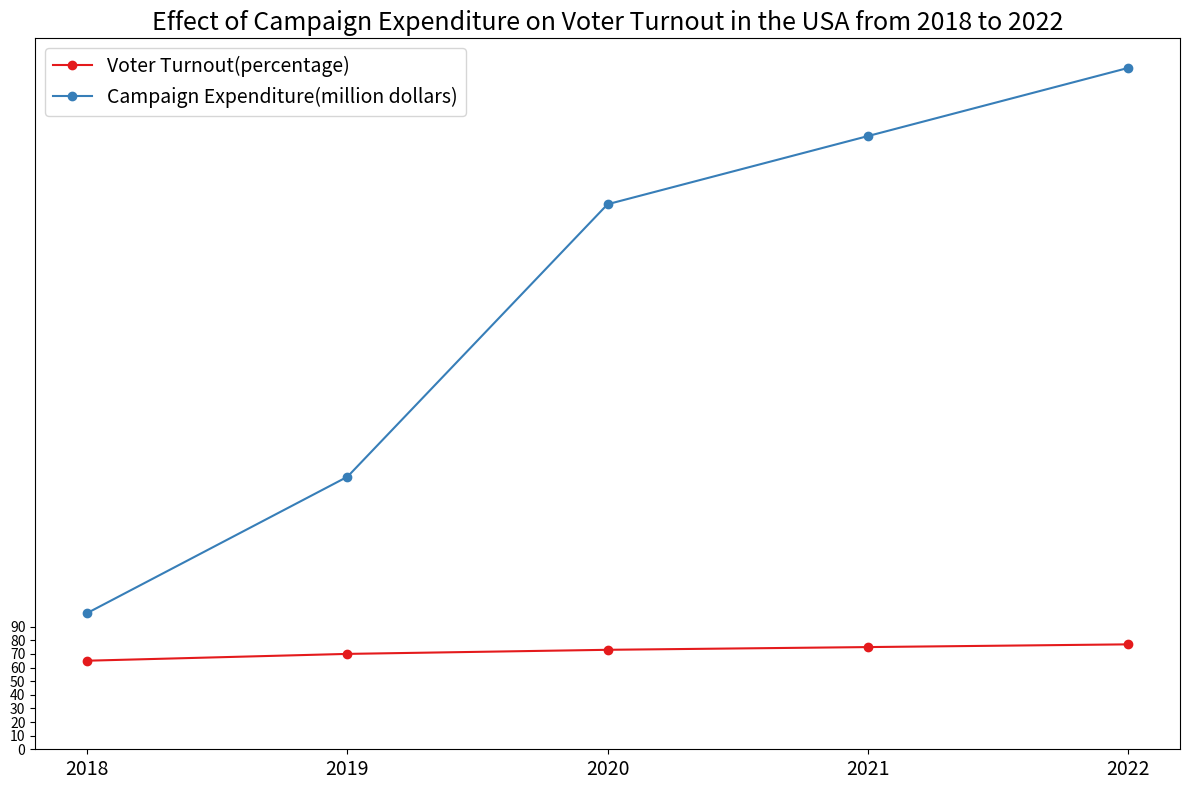

The matplotlib source for this figure: (Note: this script raises an exception after producing the figure.)

import matplotlib.pyplot as plt
import numpy as np

data = [[2018, 65, 100], [2019, 70, 200], [2020, 73, 400], [2021, 75, 450], [2022, 77, 500]]

x = [row[0] for row in data]
y1 = [row[1] for row in data]
y2 = [row[2] for row in data]

plt.figure(figsize=(12, 8))
ax = plt.subplot()
ax.plot(x, y1, color='#E41A1C', marker='o', label='Voter Turnout(percentage)')
ax.plot(x, y2, color='#377EB8', marker='o', label='Campaign Expenditure(million dollars)')

ax.set_xticks(x)
ax.set_xticklabels(x, rotation=0, fontsize=14)
ax.set_yticks(np.arange(0, 100, 10))

ax.set_title('Effect of Campaign Expenditure on Voter Turnout in the USA from 2018 to 2022', fontsize=18)
ax.legend(loc='upper left', fontsize=14)

plt.tight_layout()
plt.savefig('line chart/png/134.png')
plt.clf()
